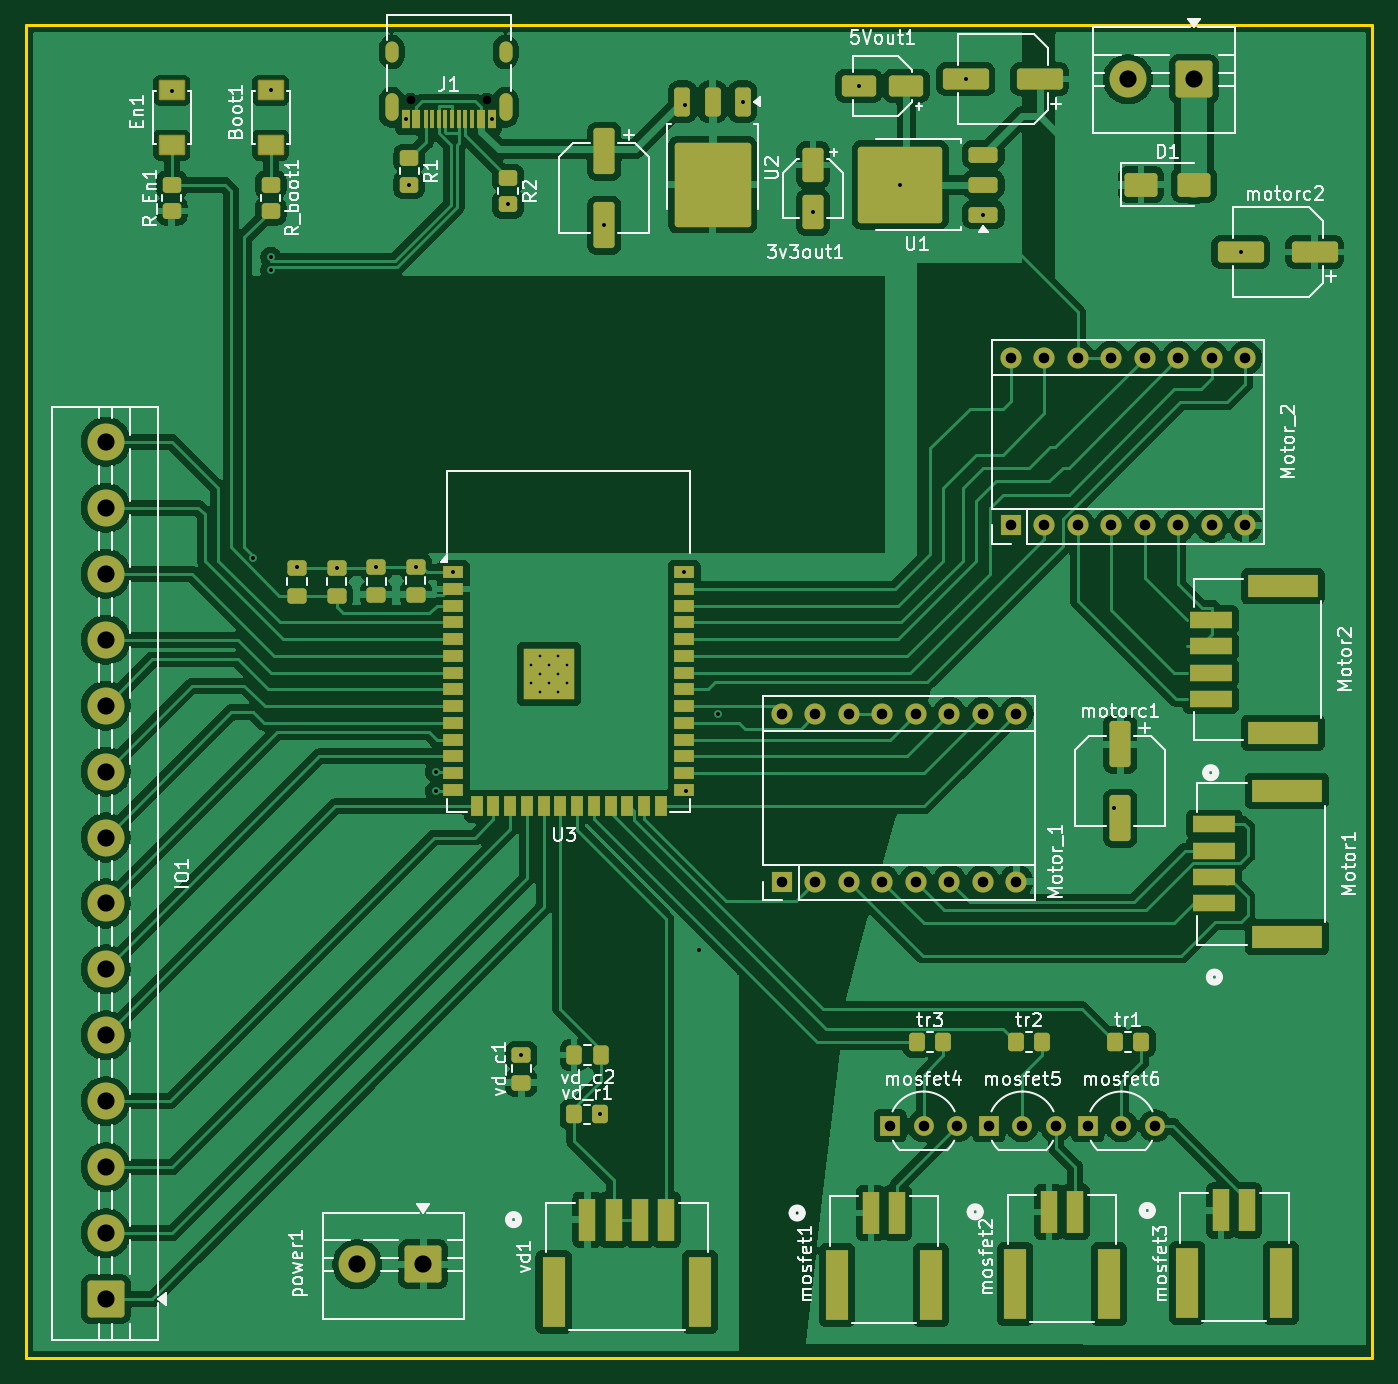
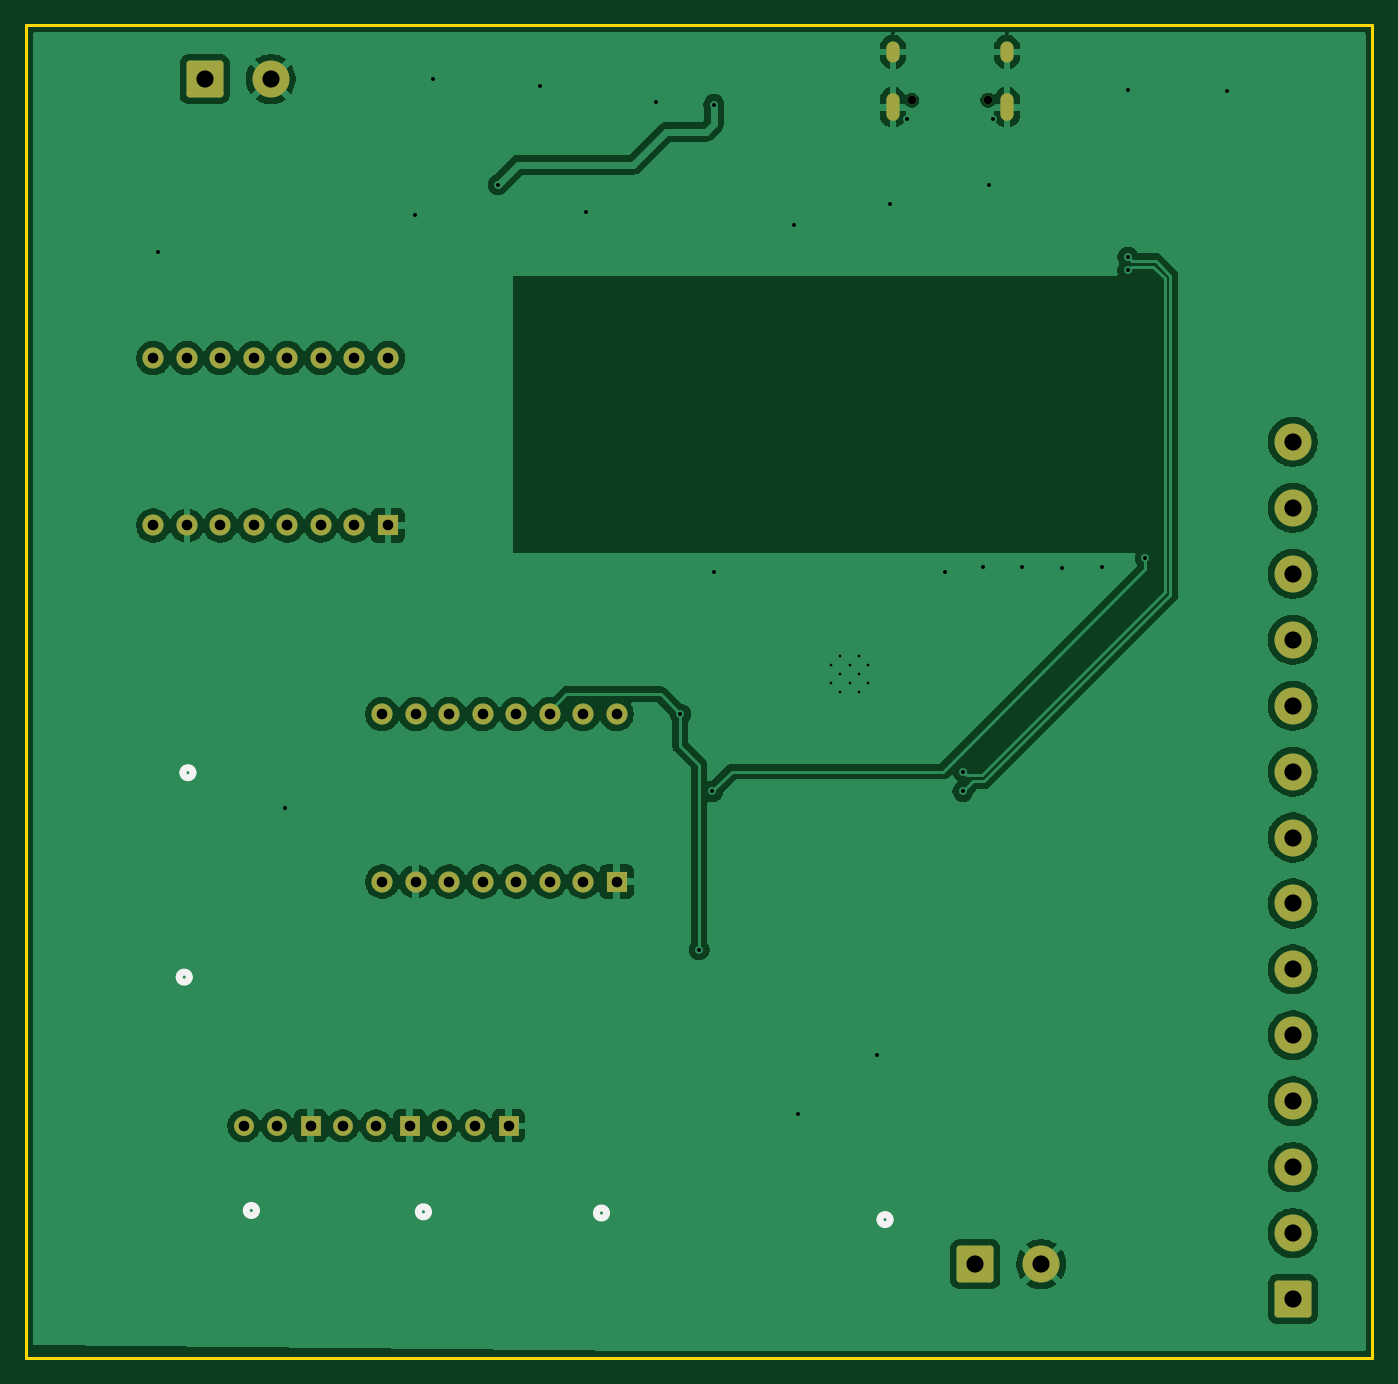
Circuit board: 11 layer files. Board 102.0 x 101.0 mm.
- bottom_copper: V67_cycletron-CuBottom.gbr (130662 bytes)
- top_copper: V67_cycletron-CuTop.gbr (221125 bytes)
- outline: V67_cycletron-EdgeCuts.gbr (613 bytes)
- bottom_mask: V67_cycletron-MaskBottom.gbr (3345 bytes)
- top_mask: V67_cycletron-MaskTop.gbr (9854 bytes)
- drill: V67_cycletron-NPTH.drl (362 bytes)
- drill: V67_cycletron-PTH.drl (2362 bytes)
- paste: V67_cycletron-PasteBottom.gbr (456 bytes)
- paste: V67_cycletron-PasteTop.gbr (7535 bytes)
- bottom_silk: V67_cycletron-SilkBottom.gbr (4385 bytes)
- top_silk: V67_cycletron-SilkTop.gbr (101529 bytes)

=== bottom_copper: V67_cycletron-CuBottom.gbr (130662 bytes, source omitted) ===
=== top_copper: V67_cycletron-CuTop.gbr (221125 bytes, source omitted) ===
=== outline: V67_cycletron-EdgeCuts.gbr ===
%TF.GenerationSoftware,KiCad,Pcbnew,9.0.1*%
%TF.CreationDate,2026-04-06T21:40:37-07:00*%
%TF.ProjectId,V67_cycletron,5636375f-6379-4636-9c65-74726f6e2e6b,rev?*%
%TF.SameCoordinates,Original*%
%TF.FileFunction,Profile,NP*%
%FSLAX46Y46*%
G04 Gerber Fmt 4.6, Leading zero omitted, Abs format (unit mm)*
G04 Created by KiCad (PCBNEW 9.0.1) date 2026-04-06 21:40:37*
%MOMM*%
%LPD*%
G01*
G04 APERTURE LIST*
%TA.AperFunction,Profile*%
%ADD10C,0.200000*%
%TD*%
G04 APERTURE END LIST*
D10*
X101976000Y-21428000D02*
X204024000Y-21428000D01*
X204024000Y-122428000D01*
X101976000Y-122428000D01*
X101976000Y-21428000D01*
M02*

=== bottom_mask: V67_cycletron-MaskBottom.gbr (3345 bytes, source withheld) ===
=== top_mask: V67_cycletron-MaskTop.gbr (9854 bytes, source omitted) ===
=== drill: V67_cycletron-NPTH.drl ===
M48
; DRILL file {KiCad 9.0.1} date 2026-04-06T21:40:37-0700
; FORMAT={-:-/ absolute / inch / decimal}
; #@! TF.CreationDate,2026-04-06T21:40:37-07:00
; #@! TF.GenerationSoftware,Kicad,Pcbnew,9.0.1
; #@! TF.FileFunction,NonPlated,1,2,NPTH
FMAT,2
INCH
; #@! TA.AperFunction,NonPlated,NPTH,ComponentDrill
T1C0.0256
%
G90
G05
T1
X5.1618Y-1.0669
X5.3894Y-1.0669
M30

=== drill: V67_cycletron-PTH.drl ===
M48
; DRILL file {KiCad 9.0.1} date 2026-04-06T21:40:37-0700
; FORMAT={-:-/ absolute / inch / decimal}
; #@! TF.CreationDate,2026-04-06T21:40:37-07:00
; #@! TF.GenerationSoftware,Kicad,Pcbnew,9.0.1
; #@! TF.FileFunction,Plated,1,2,PTH
FMAT,2
INCH
; #@! TA.AperFunction,Plated,PTH,ComponentDrill
T1C0.0079
; #@! TA.AperFunction,Plated,PTH,ViaDrill
T2C0.0118
; #@! TA.AperFunction,Plated,PTH,ComponentDrill
T3C0.0236
; #@! TA.AperFunction,Plated,PTH,ComponentDrill
T4C0.0315
; #@! TA.AperFunction,Plated,PTH,ComponentDrill
T5C0.0512
%
G90
G05
T1
X5.5197Y-2.752
X5.5197Y-2.8071
X5.5472Y-2.7244
X5.5472Y-2.7795
X5.5472Y-2.8346
X5.5748Y-2.752
X5.5748Y-2.8071
X5.6024Y-2.7244
X5.6024Y-2.7795
X5.6024Y-2.8346
X5.6299Y-2.752
X5.6299Y-2.8071
T2
X4.4488Y-1.0404
X4.6919Y-2.4341
X4.7441Y-1.0374
X4.7441Y-1.5354
X4.7441Y-1.5748
X4.8228Y-2.4606
X4.9409Y-2.4636
X5.0591Y-2.4613
X5.1476Y-1.1238
X5.1575Y-1.3189
X5.1772Y-2.4606
X5.2362Y-3.0709
X5.2362Y-3.1299
X5.2894Y-2.4756
X5.4035Y-1.1238
X5.4528Y-1.378
X5.4921Y-3.9173
X5.7283Y-4.0945
X5.74Y-1.44
X5.9783Y-2.4756
X5.98Y-1.08
X5.9843Y-3.1299
X6.0236Y-3.6024
X6.08Y-2.8992
X6.1528Y-1.0709
X6.3632Y-1.4018
X6.47Y-2.8992
X6.5Y-1.0236
X6.6236Y-1.3189
X6.8189Y-1.0039
X6.87Y-3.3992
X6.8717Y-1.4087
X7.26Y-3.1805
X7.6395Y-1.52
T4
X6.27Y-2.8992
X6.27Y-3.3992
X6.37Y-2.8992
X6.37Y-3.3992
X6.47Y-2.8992
X6.47Y-3.3992
X6.57Y-2.8992
X6.57Y-3.3992
X6.5929Y-4.1283
X6.67Y-2.8992
X6.67Y-3.3992
X6.6929Y-4.1283
X6.77Y-2.8992
X6.77Y-3.3992
X6.7929Y-4.1283
X6.87Y-2.8992
X6.87Y-3.3992
X6.8882Y-4.1283
X6.9531Y-1.8362
X6.9531Y-2.3362
X6.97Y-2.8992
X6.97Y-3.3992
X6.9882Y-4.1283
X7.0531Y-1.8362
X7.0531Y-2.3362
X7.0882Y-4.1283
X7.1531Y-1.8362
X7.1531Y-2.3362
X7.1835Y-4.1283
X7.2531Y-1.8362
X7.2531Y-2.3362
X7.2835Y-4.1283
X7.3531Y-1.8362
X7.3531Y-2.3362
X7.3835Y-4.1283
X7.4531Y-1.8362
X7.4531Y-2.3362
X7.5531Y-1.8362
X7.5531Y-2.3362
X7.6531Y-1.8362
X7.6531Y-2.3362
T5
X4.252Y-2.0866
X4.252Y-2.2835
X4.252Y-2.4803
X4.252Y-2.6772
X4.252Y-2.874
X4.252Y-3.0709
X4.252Y-3.2677
X4.252Y-3.4646
X4.252Y-3.6614
X4.252Y-3.8583
X4.252Y-4.0551
X4.252Y-4.252
X4.252Y-4.4488
X4.252Y-4.6457
X5.0027Y-4.5415
X5.1995Y-4.5415
X7.3031Y-1.0039
X7.5Y-1.0039
T3
G00X5.1055Y-0.935
M15
G01X5.1055Y-0.9114
M16
G05
G00X5.1055Y-1.1094
M15
G01X5.1055Y-1.0661
M16
G05
G00X5.4457Y-0.935
M15
G01X5.4457Y-0.9114
M16
G05
G00X5.4457Y-1.1094
M15
G01X5.4457Y-1.0661
M16
G05
M30

=== paste: V67_cycletron-PasteBottom.gbr ===
%TF.GenerationSoftware,KiCad,Pcbnew,9.0.1*%
%TF.CreationDate,2026-04-06T21:40:37-07:00*%
%TF.ProjectId,V67_cycletron,5636375f-6379-4636-9c65-74726f6e2e6b,rev?*%
%TF.SameCoordinates,Original*%
%TF.FileFunction,Paste,Bot*%
%TF.FilePolarity,Positive*%
%FSLAX46Y46*%
G04 Gerber Fmt 4.6, Leading zero omitted, Abs format (unit mm)*
G04 Created by KiCad (PCBNEW 9.0.1) date 2026-04-06 21:40:37*
%MOMM*%
%LPD*%
G01*
G04 APERTURE LIST*
G04 APERTURE END LIST*
M02*

=== paste: V67_cycletron-PasteTop.gbr (7535 bytes, source omitted) ===
=== bottom_silk: V67_cycletron-SilkBottom.gbr ===
%TF.GenerationSoftware,KiCad,Pcbnew,9.0.1*%
%TF.CreationDate,2026-04-06T21:40:37-07:00*%
%TF.ProjectId,V67_cycletron,5636375f-6379-4636-9c65-74726f6e2e6b,rev?*%
%TF.SameCoordinates,Original*%
%TF.FileFunction,Legend,Bot*%
%TF.FilePolarity,Positive*%
%FSLAX46Y46*%
G04 Gerber Fmt 4.6, Leading zero omitted, Abs format (unit mm)*
G04 Created by KiCad (PCBNEW 9.0.1) date 2026-04-06 21:40:37*
%MOMM*%
%LPD*%
G01*
G04 APERTURE LIST*
G04 Aperture macros list*
%AMRoundRect*
0 Rectangle with rounded corners*
0 $1 Rounding radius*
0 $2 $3 $4 $5 $6 $7 $8 $9 X,Y pos of 4 corners*
0 Add a 4 corners polygon primitive as box body*
4,1,4,$2,$3,$4,$5,$6,$7,$8,$9,$2,$3,0*
0 Add four circle primitives for the rounded corners*
1,1,$1+$1,$2,$3*
1,1,$1+$1,$4,$5*
1,1,$1+$1,$6,$7*
1,1,$1+$1,$8,$9*
0 Add four rect primitives between the rounded corners*
20,1,$1+$1,$2,$3,$4,$5,0*
20,1,$1+$1,$4,$5,$6,$7,0*
20,1,$1+$1,$6,$7,$8,$9,0*
20,1,$1+$1,$8,$9,$2,$3,0*%
G04 Aperture macros list end*
%ADD10C,0.508000*%
%ADD11C,2.800000*%
%ADD12RoundRect,0.250001X1.149999X-1.149999X1.149999X1.149999X-1.149999X1.149999X-1.149999X-1.149999X0*%
%ADD13R,1.600000X1.600000*%
%ADD14O,1.600000X1.600000*%
%ADD15RoundRect,0.250001X1.149999X1.149999X-1.149999X1.149999X-1.149999X-1.149999X1.149999X-1.149999X0*%
%ADD16C,0.650000*%
%ADD17O,1.000000X2.100000*%
%ADD18O,1.000000X1.600000*%
%ADD19R,1.500000X1.500000*%
%ADD20C,1.500000*%
G04 APERTURE END LIST*
D10*
%TO.C,mosfet2*%
X174295700Y-111380000D02*
G75*
G02*
X173533700Y-111380000I-381000J0D01*
G01*
X173533700Y-111380000D02*
G75*
G02*
X174295700Y-111380000I381000J0D01*
G01*
%TO.C,mosfet3*%
X187343700Y-111279000D02*
G75*
G02*
X186581700Y-111279000I-381000J0D01*
G01*
X186581700Y-111279000D02*
G75*
G02*
X187343700Y-111279000I381000J0D01*
G01*
%TO.C,mosfet1*%
X160795700Y-111471000D02*
G75*
G02*
X160033700Y-111471000I-381000J0D01*
G01*
X160033700Y-111471000D02*
G75*
G02*
X160795700Y-111471000I381000J0D01*
G01*
%TO.C,Motor2*%
X192151800Y-78085299D02*
G75*
G02*
X191389800Y-78085299I-381000J0D01*
G01*
X191389800Y-78085299D02*
G75*
G02*
X192151800Y-78085299I381000J0D01*
G01*
%TO.C,vd1*%
X139295701Y-111971000D02*
G75*
G02*
X138533701Y-111971000I-381000J0D01*
G01*
X138533701Y-111971000D02*
G75*
G02*
X139295701Y-111971000I381000J0D01*
G01*
%TO.C,Motor1*%
X192432000Y-93585299D02*
G75*
G02*
X191670000Y-93585299I-381000J0D01*
G01*
X191670000Y-93585299D02*
G75*
G02*
X192432000Y-93585299I381000J0D01*
G01*
%TD*%
%LPC*%
D11*
%TO.C,IO1*%
X108000000Y-53000000D03*
X108000000Y-58000000D03*
X108000000Y-63000000D03*
X108000000Y-68000000D03*
X108000000Y-73000000D03*
X108000000Y-78000000D03*
X108000000Y-83000000D03*
X108000000Y-88000000D03*
X108000000Y-93000000D03*
X108000000Y-98000000D03*
X108000000Y-103000000D03*
X108000000Y-108000000D03*
X108000000Y-113000000D03*
D12*
X108000000Y-118000000D03*
%TD*%
D13*
%TO.C,Motor_2*%
X176610000Y-59340000D03*
D14*
X179150000Y-59340000D03*
X181690000Y-59340000D03*
X184230000Y-59340000D03*
X186770000Y-59340000D03*
X189310000Y-59340000D03*
X191850000Y-59340000D03*
X194390000Y-59340000D03*
X194390000Y-46640000D03*
X191850000Y-46640000D03*
X189310000Y-46640000D03*
X186770000Y-46640000D03*
X184230000Y-46640000D03*
X181690000Y-46640000D03*
X179150000Y-46640000D03*
X176610000Y-46640000D03*
%TD*%
D15*
%TO.C,input1*%
X190500000Y-25500000D03*
D11*
X185500000Y-25500000D03*
%TD*%
D16*
%TO.C,J1*%
X136890000Y-27100000D03*
X131110000Y-27100000D03*
D17*
X138320000Y-27630000D03*
D18*
X138320000Y-23450000D03*
D17*
X129680000Y-27630000D03*
D18*
X129680000Y-23450000D03*
%TD*%
D19*
%TO.C,mosfet4*%
X167460000Y-104860000D03*
D20*
X170000000Y-104860000D03*
X172540000Y-104860000D03*
%TD*%
D15*
%TO.C,power1*%
X132068100Y-115353700D03*
D11*
X127068100Y-115353700D03*
%TD*%
D19*
%TO.C,mosfet5*%
X174960000Y-104860000D03*
D20*
X177500000Y-104860000D03*
X180040000Y-104860000D03*
%TD*%
D19*
%TO.C,mosfet6*%
X182460000Y-104860000D03*
D20*
X185000000Y-104860000D03*
X187540000Y-104860000D03*
%TD*%
D13*
%TO.C,Motor_1*%
X159258000Y-86340000D03*
D14*
X161798000Y-86340000D03*
X164338000Y-86340000D03*
X166878000Y-86340000D03*
X169418000Y-86340000D03*
X171958000Y-86340000D03*
X174498000Y-86340000D03*
X177038000Y-86340000D03*
X177038000Y-73640000D03*
X174498000Y-73640000D03*
X171958000Y-73640000D03*
X169418000Y-73640000D03*
X166878000Y-73640000D03*
X164338000Y-73640000D03*
X161798000Y-73640000D03*
X159258000Y-73640000D03*
%TD*%
%LPD*%
M02*

=== top_silk: V67_cycletron-SilkTop.gbr (101529 bytes, source omitted) ===
